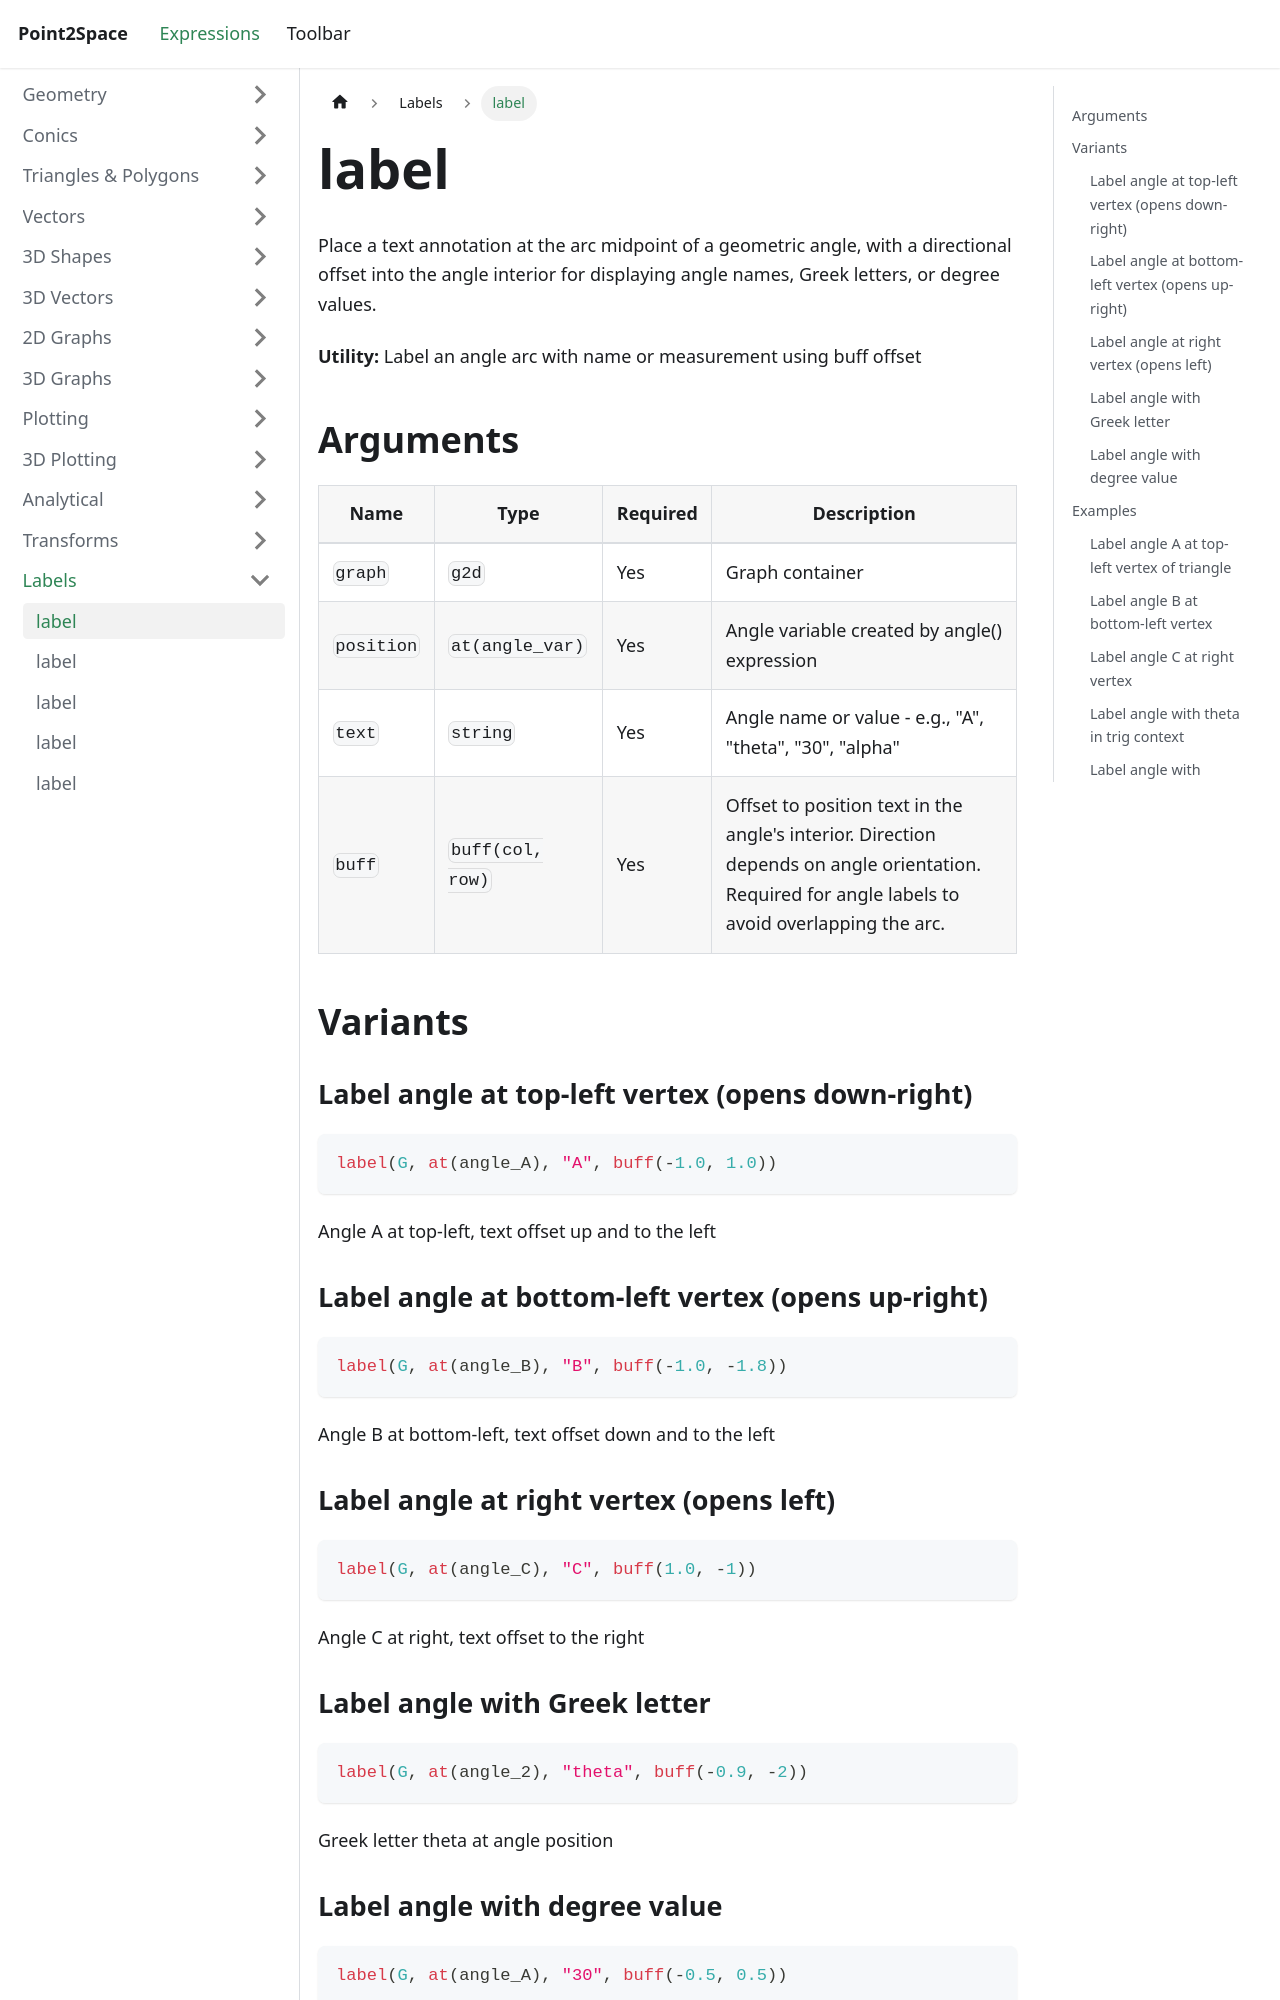

repository: provility/p2s-docs · page: expressions/label/label-at-angle/index.html · generator: docusaurus

---
title: label
sidebar_label: label
---

# label

Place a text annotation at the arc midpoint of a geometric angle, with a directional offset into the angle interior for displaying angle names, Greek letters, or degree values.

**Utility:** Label an angle arc with name or measurement using buff offset

## Arguments

| Name | Type | Required | Description |
|------|------|----------|-------------|
| `graph` | `g2d` | Yes | Graph container |
| `position` | `at(angle_var)` | Yes | Angle variable created by angle() expression |
| `text` | `string` | Yes | Angle name or value - e.g., "A", "theta", "30", "alpha" |
| `buff` | `buff(col, row)` | Yes | Offset to position text in the angle's interior. Direction depends on angle orientation. Required for angle labels to avoid overlapping the arc. |

## Variants

### Label angle at top-left vertex (opens down-right)

```js
label(G, at(angle_A), "A", buff(-1.0, 1.0))
```

Angle A at top-left, text offset up and to the left

### Label angle at bottom-left vertex (opens up-right)

```js
label(G, at(angle_B), "B", buff(-1.0, -1.8))
```

Angle B at bottom-left, text offset down and to the left

### Label angle at right vertex (opens left)

```js
label(G, at(angle_C), "C", buff(1.0, -1))
```

Angle C at right, text offset to the right

### Label angle with Greek letter

```js
label(G, at(angle_2), "theta", buff(-0.9, -2))
```

Greek letter theta at angle position
